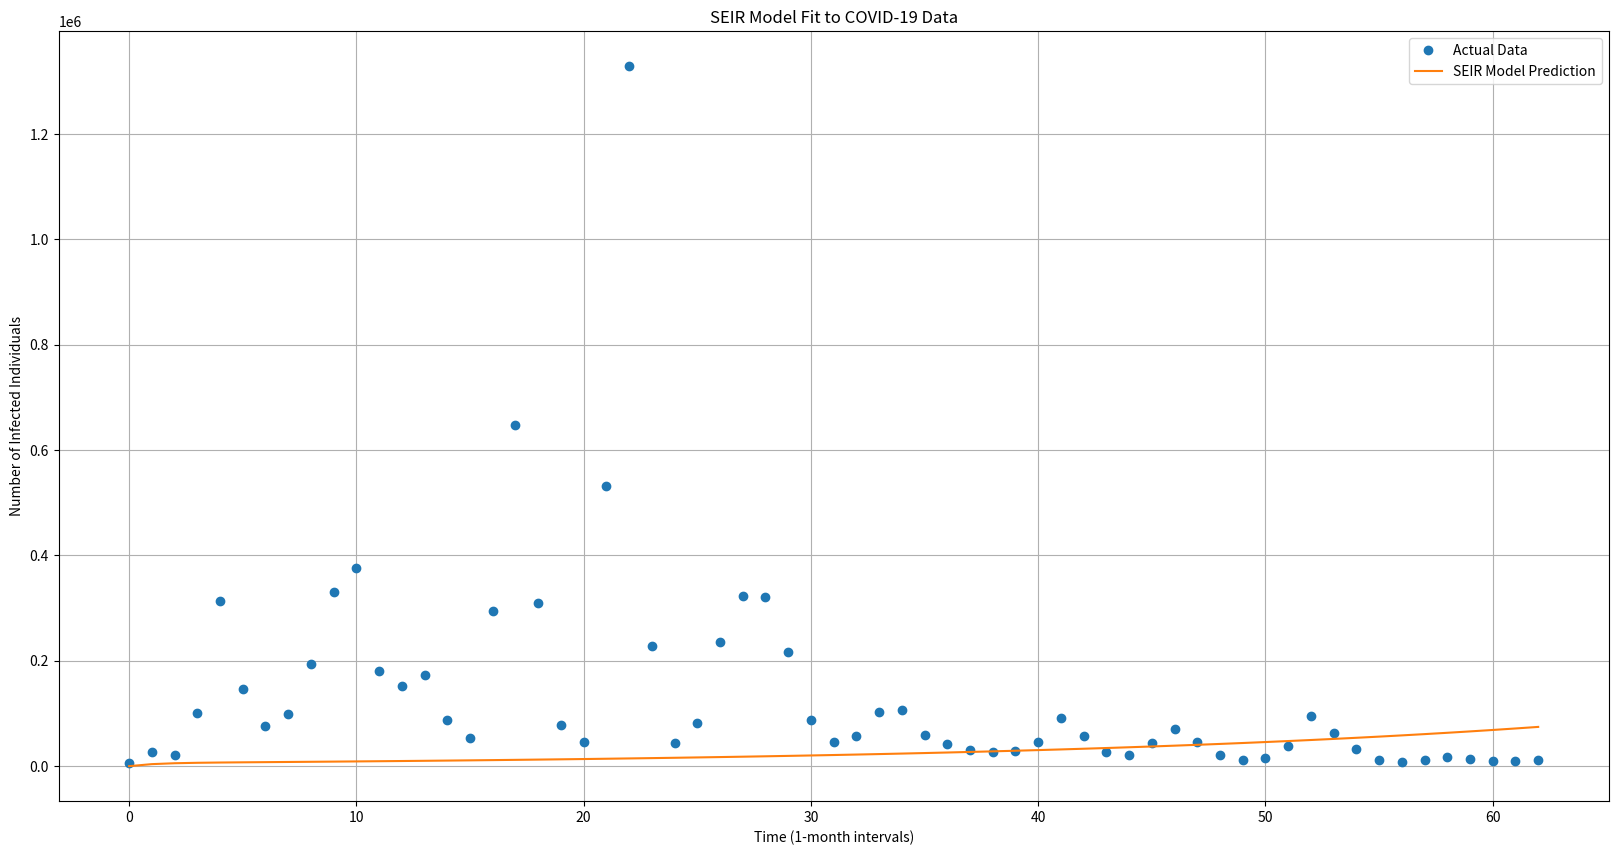

The matplotlib source for this figure:
import numpy as np
from scipy.integrate import odeint
from scipy.optimize import minimize
import matplotlib.pyplot as plt

# Sample aggregated data
aggregated_data = [6547, 26969, 21670, 101291, 314106, 146799, 76933, 98787, 194342, 329811, 375642, 180655, 152136, 172573, 88544, 53347, 295274, 647111, 310518, 78647, 46783, 532580, 1328421, 227990, 43192, 82125, 235497, 323730, 320381, 216503, 87891, 45454, 57749, 102697, 107409, 59314, 41786, 31372, 26125, 28405, 46518, 91930, 57063, 27072, 21915, 43089, 70581, 46427, 20540, 11626, 14760, 38162, 94260, 62034, 32376, 11352, 7775, 12154, 16453, 12985, 10342, 9733, 10798]

# Time points (one per one-month interval)
t = np.arange(len(aggregated_data))

# SEIR model differential equations
def seir_model(y, t, beta, sigma, gamma):
    S, E, I, R = y
    N = S + E + I + R
    dSdt = -beta * S * I / N
    dEdt = beta * S * I / N - sigma * E
    dIdt = sigma * E - gamma * I
    dRdt = gamma * I
    return [dSdt, dEdt, dIdt, dRdt]

# Cost function to minimize
def residuals(params, t, data):
    beta, sigma, gamma = params
    E0 = data[0]
    y0 = [21e6 - E0, E0, 0, 0]
    sol = odeint(seir_model, y0, t, args=(beta, sigma, gamma))
    I = sol[:, 2]
    return np.sum((I - data)**2)

# Initial guess for parameters
initial_guess = [0.1, 0.1, 0.1]

# Optimization
result = minimize(residuals, initial_guess, args=(t, aggregated_data), method='L-BFGS-B', bounds=[(0, 1), (0, 1), (0, 1)])
beta_opt, sigma_opt, gamma_opt = result.x

# Solve SEIR with optimized parameters
E0 = aggregated_data[0]
y0 = [21e6 - E0, E0, 0, 0]
sol = odeint(seir_model, y0, t, args=(beta_opt, sigma_opt, gamma_opt))
S, E, I, R = sol.T

# Plot results
plt.figure(figsize=(20, 10))
plt.plot(t, aggregated_data, 'o', label='Actual Data')
plt.plot(t, I, '-', label='SEIR Model Prediction')
plt.xlabel('Time (1-month intervals)')
plt.ylabel('Number of Infected Individuals')
plt.title('SEIR Model Fit to COVID-19 Data')
plt.legend()
plt.grid(True)
plt.show()

# Print optimized parameters
print(f"Optimized Parameters: Beta: {beta_opt:.4f}, Sigma: {sigma_opt:.4f}, Gamma: {gamma_opt:.4f}")
